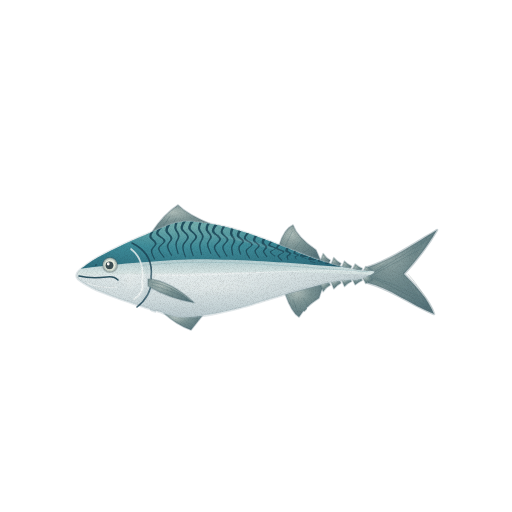
t = 0.00 s
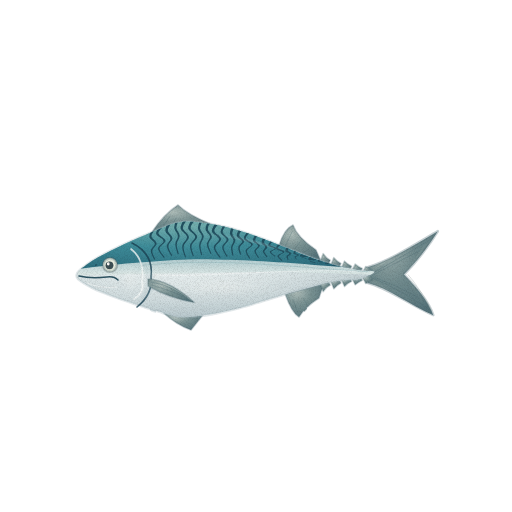
t = 1.43 s
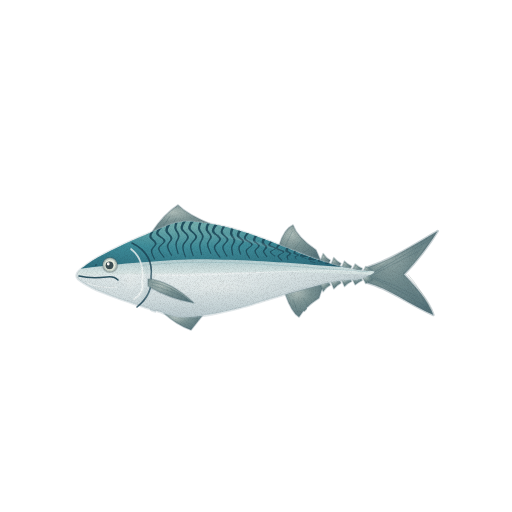
t = 2.85 s
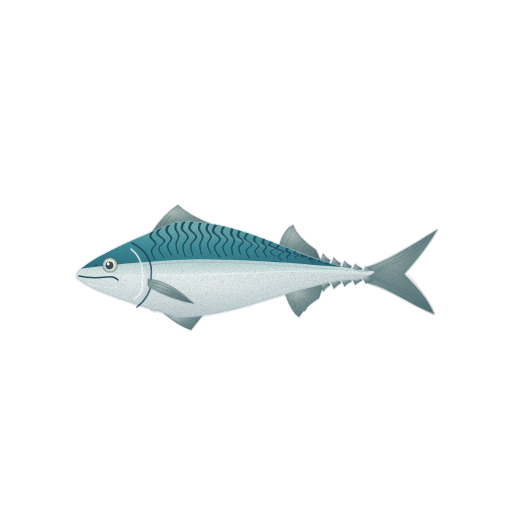
t = 3.80 s
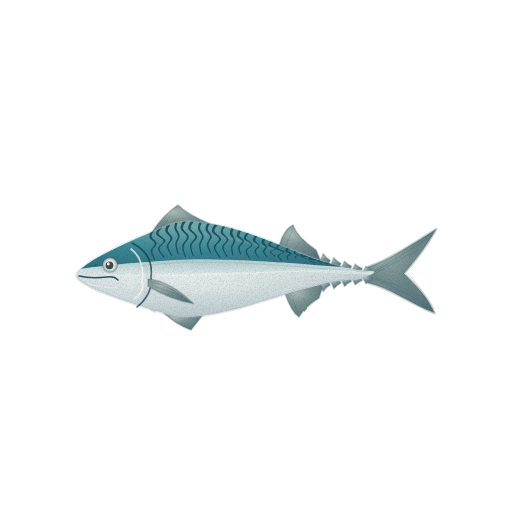
t = 4.75 s
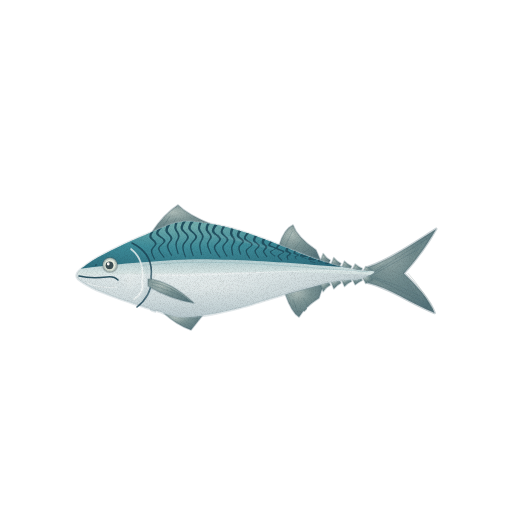
t = 6.18 s

The animated SVG that drew these frames (rendered in a browser with its animation timeline set to each time). Animation: 4 CSS @keyframes rules; one cycle of 7.60 s, repeats indefinitely.

<svg xmlns="http://www.w3.org/2000/svg" viewBox="0 0 512 512" role="img" aria-label="고등어 — 움직임, 윤곽 없는 수채" data-asset="watercolor-mackerel-motion" data-food="mackerel" data-style="watercolor" data-variant="motion" stroke-linecap="round" stroke-linejoin="round"><title>고등어</title><desc>청록빛 등 위로 짙은 물결무늬가 반복되고 은빛 배와 작은 토막지느러미, 깊게 갈라진 꼬리가 이어지는 중간 크기의 생물 고등어 한 마리.</desc><style>[data-asset="watercolor-mackerel-motion"] [data-part="tail"]{transform-box:view-box;transform-origin:370px 275px;animation:watercolor-mackerel-motion-m0 7.6s cubic-bezier(.37,0,.63,1) 0s infinite}[data-asset="watercolor-mackerel-motion"] [data-part="fin"]{transform-box:view-box;transform-origin:151px 282px;animation:watercolor-mackerel-motion-m1 7.6s cubic-bezier(.37,0,.63,1) -0.912s infinite}[data-asset="watercolor-mackerel-motion"] [data-part="shine"]{transform-box:fill-box;transform-origin:center;animation:watercolor-mackerel-motion-m2 7.6s cubic-bezier(.37,0,.63,1) -0.38s infinite,watercolor-mackerel-motion-m3 7.6s cubic-bezier(.37,0,.63,1) -0.38s infinite}@keyframes watercolor-mackerel-motion-m0{0%,100%{rotate:0deg}25%{rotate:1.2deg}75%{rotate:-1.125deg}}@keyframes watercolor-mackerel-motion-m1{0%,100%{rotate:0deg}25%{rotate:-0.825deg}75%{rotate:0.975deg}}@keyframes watercolor-mackerel-motion-m2{0%,100%{translate:0px 0}25%{translate:5.25px 0}75%{translate:-3px 0}}@keyframes watercolor-mackerel-motion-m3{0%,100%{opacity:0.28}25%{opacity:0.363}75%{opacity:0.235}}@media (prefers-reduced-motion:reduce){[data-asset="watercolor-mackerel-motion"] *{animation:none!important}}</style><defs><radialGradient id="watercolor-mackerel-motion-g-fin-soft" cx="0.3" cy="0.26" r="0.84"><stop offset="0" stop-color="#aebdb9"/><stop offset="0.45" stop-color="#789192"/><stop offset="0.86" stop-color="#627e83"/><stop offset="1" stop-color="#547279"/></radialGradient><clipPath id="watercolor-mackerel-motion-clip0"><path d="M368 267 C390 260 414 244 437 230 C427 247 416 261 404 274 C417 287 429 300 434 314 C410 304 389 288 368 283Z"/></clipPath><radialGradient id="watercolor-mackerel-motion-g-silver-soft" cx="0.34" cy="0.23" r="0.94"><stop offset="0" stop-color="#f7faf9"/><stop offset="0.45" stop-color="#dee7e8"/><stop offset="0.86" stop-color="#bdccd0"/><stop offset="1" stop-color="#a8bbc1"/></radialGradient><clipPath id="watercolor-mackerel-motion-clip1"><path d="M78 272 C80.2 269.1 87 264.4 91.5 261.3 C95.9 258.3 100.4 256.1 104.9 253.7 C109.4 251.3 113.9 249.1 118.4 247 C122.8 244.8 127.3 242.7 131.8 240.7 C136.3 238.7 140.8 236.8 145.3 234.9 C149.8 233 154.2 231.1 158.7 229.3 C163.2 227.5 167.7 225.3 172.2 224.1 C176.7 222.8 181.2 221.9 185.6 221.6 C190.1 221.3 194.6 221.9 199.1 222.4 C203.6 222.8 208.1 223.4 212.5 224.2 C217 225 221.5 226 226 227.1 C230.5 228.1 235 229.4 239.5 230.8 C243.9 232.1 248.4 233.6 252.9 235.1 C257.4 236.7 261.9 238.4 266.4 240 C270.8 241.7 275.3 243.5 279.8 245.3 C284.3 247 288.8 248.8 293.3 250.5 C297.8 252.3 302.2 254 306.7 255.7 C311.2 257.3 315.7 259 320.2 260.5 C324.7 262 329.2 263.4 333.6 264.7 C338.1 266 342.6 267.1 347.1 268.1 C351.6 269.1 356.1 270 360.5 270.6 C365 271.3 374 270.6 374 272 C374 273.4 365 277.6 360.5 278.9 C356.1 280.2 351.6 279.4 347.1 279.9 C342.6 280.4 338.1 281.1 333.6 281.8 C329.2 282.6 324.7 283.5 320.2 284.5 C315.7 285.6 311.2 286.7 306.7 287.9 C302.2 289.1 297.8 290.4 293.3 291.7 C288.8 293.1 284.3 294.5 279.8 295.9 C275.3 297.2 270.8 298.7 266.4 300.1 C261.9 301.5 257.4 302.9 252.9 304.2 C248.4 305.5 243.9 306.8 239.5 308 C235 309.2 230.5 310.3 226 311.3 C221.5 312.4 217 313.3 212.5 314.1 C208.1 314.9 203.6 315.6 199.1 316.1 C194.6 316.6 190.1 317.4 185.6 317.3 C181.2 317.3 176.7 316.6 172.2 315.7 C167.7 314.7 163.2 313 158.7 311.6 C154.2 310.2 149.8 308.8 145.3 307.4 C140.8 306 136.3 304.5 131.8 303 C127.3 301.5 122.8 300 118.4 298.4 C113.9 296.8 109.4 295.2 104.9 293.4 C100.4 291.6 95.9 290 91.5 287.6 C87 285.2 80.2 281.6 78 279 C75.8 276.4 75.8 274.9 78 272Z"/></clipPath><linearGradient id="watercolor-mackerel-motion-g-flank-soft" x1="0" y1="0" x2="0" y2="1"><stop offset="0" stop-color="#83b1b9"/><stop offset="0.65" stop-color="#a4c4c9"/><stop offset="1" stop-color="#dee9e7"/></linearGradient><radialGradient id="watercolor-mackerel-motion-g-back-soft" cx="0.35" cy="0.2" r="0.92"><stop offset="0" stop-color="#75afae"/><stop offset="0.45" stop-color="#3e8c99"/><stop offset="0.86" stop-color="#307383"/><stop offset="1" stop-color="#286476"/></radialGradient><clipPath id="watercolor-mackerel-motion-clip2"><path d="M78 264 C80.3 262.2 87.1 256.3 91.7 253.2 C96.3 250.1 100.9 247.9 105.4 245.4 C110 243 114.6 240.8 119.2 238.6 C123.7 236.4 128.3 234.3 132.9 232.2 C137.5 230.2 142 228.2 146.6 226.3 C151.2 224.4 155.8 222.5 160.3 220.7 C164.9 218.8 169.5 216.5 174.1 215.3 C178.6 214.2 183.2 213.8 187.8 213.6 C192.4 213.5 196.9 214.1 201.5 214.6 C206.1 215.1 210.7 215.9 215.2 216.7 C219.8 217.6 224.4 218.6 229 219.8 C233.5 221 238.1 222.3 242.7 223.7 C247.3 225.2 251.8 226.8 256.4 228.4 C261 230 265.6 231.7 270.1 233.5 C274.7 235.2 279.3 237.1 283.9 238.8 C288.4 240.6 293 242.5 297.6 244.2 C302.2 246 306.7 247.7 311.3 249.4 C315.9 251 320.5 252.6 325 254.1 C329.6 255.5 334.2 256.9 338.7 258.1 C343.3 259.3 347.9 260.4 352.5 261.2 C357 262.1 361.6 262.9 366.2 263.3 C370.8 263.8 377.6 263.9 379.9 264 L379.92 269.3 C377.6 269.2 370.8 268.8 366.2 268.6 C361.6 268.3 357 268 352.5 267.7 C347.9 267.4 343.3 267.1 338.7 266.7 C334.2 266.4 329.6 266.1 325 265.7 C320.5 265.4 315.9 265 311.3 264.7 C306.7 264.3 302.2 264 297.6 263.6 C293 263.3 288.4 262.9 283.9 262.6 C279.3 262.3 274.7 262 270.1 261.7 C265.6 261.4 261 261.1 256.4 260.9 C251.8 260.7 247.3 260.4 242.7 260.2 C238.1 260 233.5 259.9 229 259.7 C224.4 259.6 219.8 259.5 215.2 259.4 C210.7 259.4 206.1 259.3 201.5 259.3 C196.9 259.3 192.4 259.3 187.8 259.4 C183.2 259.5 178.6 259.7 174.1 259.9 C169.5 260.2 164.9 260.5 160.3 260.9 C155.8 261.2 151.2 261.6 146.6 261.9 C142 262.3 137.5 262.7 132.9 263.1 C128.3 263.5 123.7 263.9 119.2 264.3 C114.6 264.8 110 265.2 105.4 265.7 C100.9 266.2 96.3 266.6 91.7 267.2 C87.1 267.7 80.3 268.7 78 269Z"/></clipPath><clipPath id="watercolor-mackerel-motion-clip3"><path d="M78 264 C80.3 262.2 87.1 256.3 91.7 253.2 C96.3 250.1 100.9 247.9 105.4 245.4 C110 243 114.6 240.8 119.2 238.6 C123.7 236.4 128.3 234.3 132.9 232.2 C137.5 230.2 142 228.2 146.6 226.3 C151.2 224.4 155.8 222.5 160.3 220.7 C164.9 218.8 169.5 216.5 174.1 215.3 C178.6 214.2 183.2 213.8 187.8 213.6 C192.4 213.5 196.9 214.1 201.5 214.6 C206.1 215.1 210.7 215.9 215.2 216.7 C219.8 217.6 224.4 218.6 229 219.8 C233.5 221 238.1 222.3 242.7 223.7 C247.3 225.2 251.8 226.8 256.4 228.4 C261 230 265.6 231.7 270.1 233.5 C274.7 235.2 279.3 237.1 283.9 238.8 C288.4 240.6 293 242.5 297.6 244.2 C302.2 246 306.7 247.7 311.3 249.4 C315.9 251 320.5 252.6 325 254.1 C329.6 255.5 334.2 256.9 338.7 258.1 C343.3 259.3 347.9 260.4 352.5 261.2 C357 262.1 361.6 262.9 366.2 263.3 C370.8 263.8 377.6 263.9 379.9 264 L379.92 269.3 C377.6 269.2 370.8 268.8 366.2 268.6 C361.6 268.3 357 268 352.5 267.7 C347.9 267.4 343.3 267.1 338.7 266.7 C334.2 266.4 329.6 266.1 325 265.7 C320.5 265.4 315.9 265 311.3 264.7 C306.7 264.3 302.2 264 297.6 263.6 C293 263.3 288.4 262.9 283.9 262.6 C279.3 262.3 274.7 262 270.1 261.7 C265.6 261.4 261 261.1 256.4 260.9 C251.8 260.7 247.3 260.4 242.7 260.2 C238.1 260 233.5 259.9 229 259.7 C224.4 259.6 219.8 259.5 215.2 259.4 C210.7 259.4 206.1 259.3 201.5 259.3 C196.9 259.3 192.4 259.3 187.8 259.4 C183.2 259.5 178.6 259.7 174.1 259.9 C169.5 260.2 164.9 260.5 160.3 260.9 C155.8 261.2 151.2 261.6 146.6 261.9 C142 262.3 137.5 262.7 132.9 263.1 C128.3 263.5 123.7 263.9 119.2 264.3 C114.6 264.8 110 265.2 105.4 265.7 C100.9 266.2 96.3 266.6 91.7 267.2 C87.1 267.7 80.3 268.7 78 269Z"/></clipPath><linearGradient id="watercolor-mackerel-motion-fade8" x1="0.5" y1="0.6" x2="0.5" y2="1"><stop offset="0" stop-color="#a8bbc1" stop-opacity="0"/><stop offset="0.55" stop-color="#a8bbc1" stop-opacity="0"/><stop offset="1" stop-color="#a8bbc1" stop-opacity="0.26"/></linearGradient><radialGradient id="watercolor-mackerel-motion-gloss"><stop stop-color="#fffdf9" stop-opacity=".85"/><stop offset=".6" stop-color="#fffdf9" stop-opacity=".25"/><stop offset="1" stop-color="#fffdf9" stop-opacity="0"/></radialGradient><filter id="watercolor-mackerel-motion-fx" filterUnits="userSpaceOnUse" x="0" y="0" width="512" height="512" color-interpolation-filters="sRGB"><feTurbulence type="fractalNoise" baseFrequency="0.05" numOctaves="2" seed="7" result="w"/><feDisplacementMap in="SourceGraphic" in2="w" scale="1.4" xChannelSelector="R" yChannelSelector="G" result="d"/><feTurbulence type="fractalNoise" baseFrequency="1.35" numOctaves="2" seed="3" result="n"/><feColorMatrix in="n" type="matrix" values="0 0 0 0 0 0 0 0 0 0 0 0 0 0 0 0.24 0 0 0 -0.101" result="na"/><feComposite in="na" in2="d" operator="in" result="g"/><feMerge><feMergeNode in="d"/><feMergeNode in="g"/></feMerge></filter></defs><g filter="url(#watercolor-mackerel-motion-fx)"><g data-part="tail"><path d="M368 267 C390 260 414 244 437 230 C427 247 416 261 404 274 C417 287 429 300 434 314 C410 304 389 288 368 283Z" fill="url(#watercolor-mackerel-motion-g-fin-soft)" stroke="#547279" stroke-width="2.6" stroke-opacity="0.32"/><g clip-path="url(#watercolor-mackerel-motion-clip0)"><path d="M368 275 L437 223 L404 274 L434 321Z" fill="#547279" opacity="0.23"/></g><path d="M371 274 Q399 258 432 237" fill="none" stroke="#547279" stroke-width="0.7" opacity="0.52"/><path d="M373 275 Q396 262 419 250" fill="none" stroke="#547279" stroke-width="0.7" opacity="0.52"/><path d="M373 278 Q399 289 430 308" fill="none" stroke="#547279" stroke-width="0.7" opacity="0.52"/><path d="M374 277 Q397 285 420 297" fill="none" stroke="#547279" stroke-width="0.7" opacity="0.52"/><path d="M408 274 Q420 287 432 309" fill="none" stroke="#aebdb9" stroke-width="0.7" opacity="0.62"/></g><g data-part="dorsal"><path d="M152 232.05 Q164 214 178 205 Q188 215 213 225 L220.08 225.7Z" fill="url(#watercolor-mackerel-motion-g-fin-soft)" stroke="#547279" stroke-width="1.6" stroke-opacity="0.32"/><path d="M279.28 245.04 Q284 229 293 225 Q297 237 316 250 L320.72 260.65Z" fill="url(#watercolor-mackerel-motion-g-fin-soft)" stroke="#547279" stroke-width="1.6" stroke-opacity="0.32"/><path d="M285.2 294.19 Q292 313 299 317 Q305 307 319 298 L323.68 283.77Z" fill="url(#watercolor-mackerel-motion-g-fin-soft)" stroke="#547279" stroke-width="1.6" stroke-opacity="0.32"/><path d="M163.84 313.15 Q177 325 191 330 L202.32 315.69Z" fill="url(#watercolor-mackerel-motion-g-fin-soft)" stroke="#547279" stroke-width="1.6" stroke-opacity="0.32"/><path d="M158 234 L170 216" fill="none" stroke="#547279" stroke-width="0.7" opacity="0.52"/><path d="M166 234 L176 218.2" fill="none" stroke="#547279" stroke-width="0.7" opacity="0.52"/><path d="M174 234 L182 220.4" fill="none" stroke="#547279" stroke-width="0.7" opacity="0.52"/><path d="M182 234 L188 222.6" fill="none" stroke="#547279" stroke-width="0.7" opacity="0.52"/><path d="M190 234 L194 224.8" fill="none" stroke="#547279" stroke-width="0.7" opacity="0.52"/><path d="M198 234 L200 227" fill="none" stroke="#547279" stroke-width="0.7" opacity="0.52"/><path d="M283 251 L292 232" fill="none" stroke="#547279" stroke-width="0.7" opacity="0.52"/><path d="M291 254 L300 242" fill="none" stroke="#547279" stroke-width="0.7" opacity="0.52"/><path d="M299 255 L309 249" fill="none" stroke="#547279" stroke-width="0.7" opacity="0.52"/><path d="M293 300 L298 313" fill="none" stroke="#547279" stroke-width="0.7" opacity="0.52"/><path d="M303 298 L308 306" fill="none" stroke="#547279" stroke-width="0.7" opacity="0.52"/><path d="M319.2 281.09190345615997 L323.2 291.59190345615997 Q326.2 287.09190345615997 330.2 285.09190345615997 L328.2 281.09190345615997Z" fill="url(#watercolor-mackerel-motion-g-fin-soft)" stroke="#547279" stroke-width="1.6" stroke-opacity="0.32"/><path d="M329.856 278.96206180578133 L333.856 288.76206180578134 Q336.856 284.96206180578133 340.856 282.96206180578133 L338.856 278.96206180578133Z" fill="url(#watercolor-mackerel-motion-g-fin-soft)" stroke="#547279" stroke-width="1.6" stroke-opacity="0.32"/><path d="M340.512 277.3280803867026 L344.512 286.4280803867026 Q347.512 283.3280803867026 351.512 281.3280803867026 L349.512 277.3280803867026Z" fill="url(#watercolor-mackerel-motion-g-fin-soft)" stroke="#547279" stroke-width="1.6" stroke-opacity="0.32"/><path d="M351.168 276.25850221293507 L355.168 284.65850221293505 Q358.168 282.25850221293507 362.168 280.25850221293507 L360.168 276.25850221293507Z" fill="url(#watercolor-mackerel-motion-g-fin-soft)" stroke="#547279" stroke-width="1.6" stroke-opacity="0.32"/><path d="M361.824 275.8170728071755 L365.824 283.5170728071755 Q368.824 281.8170728071755 372.824 279.8170728071755 L370.824 275.8170728071755Z" fill="url(#watercolor-mackerel-motion-g-fin-soft)" stroke="#547279" stroke-width="1.6" stroke-opacity="0.32"/><path d="M319.2 264.1455948771638 L323.2 253.64559487716377 Q326.2 258.1455948771638 330.2 260.1455948771638 L328.2 264.1455948771638Z" fill="url(#watercolor-mackerel-motion-g-fin-soft)" stroke="#547279" stroke-width="1.6" stroke-opacity="0.32"/><path d="M329.856 267.45440142397905 L333.856 257.65440142397904 Q336.856 261.45440142397905 340.856 263.45440142397905 L338.856 267.45440142397905Z" fill="url(#watercolor-mackerel-motion-g-fin-soft)" stroke="#547279" stroke-width="1.6" stroke-opacity="0.32"/><path d="M340.512 270.2886779106107 L344.512 261.1886779106107 Q347.512 264.2886779106107 351.512 266.2886779106107 L349.512 270.2886779106107Z" fill="url(#watercolor-mackerel-motion-g-fin-soft)" stroke="#547279" stroke-width="1.6" stroke-opacity="0.32"/><path d="M351.168 272.56121923199794 L355.168 264.16121923199796 Q358.168 266.56121923199794 362.168 268.56121923199794 L360.168 272.56121923199794Z" fill="url(#watercolor-mackerel-motion-g-fin-soft)" stroke="#547279" stroke-width="1.6" stroke-opacity="0.32"/><path d="M361.824 274.18941525754553 L365.824 266.48941525754555 Q368.824 268.18941525754553 372.824 270.18941525754553 L370.824 274.18941525754553Z" fill="url(#watercolor-mackerel-motion-g-fin-soft)" stroke="#547279" stroke-width="1.6" stroke-opacity="0.32"/></g><g data-part="body"><path d="M78 272 C80.2 269.1 87 264.4 91.5 261.3 C95.9 258.3 100.4 256.1 104.9 253.7 C109.4 251.3 113.9 249.1 118.4 247 C122.8 244.8 127.3 242.7 131.8 240.7 C136.3 238.7 140.8 236.8 145.3 234.9 C149.8 233 154.2 231.1 158.7 229.3 C163.2 227.5 167.7 225.3 172.2 224.1 C176.7 222.8 181.2 221.9 185.6 221.6 C190.1 221.3 194.6 221.9 199.1 222.4 C203.6 222.8 208.1 223.4 212.5 224.2 C217 225 221.5 226 226 227.1 C230.5 228.1 235 229.4 239.5 230.8 C243.9 232.1 248.4 233.6 252.9 235.1 C257.4 236.7 261.9 238.4 266.4 240 C270.8 241.7 275.3 243.5 279.8 245.3 C284.3 247 288.8 248.8 293.3 250.5 C297.8 252.3 302.2 254 306.7 255.7 C311.2 257.3 315.7 259 320.2 260.5 C324.7 262 329.2 263.4 333.6 264.7 C338.1 266 342.6 267.1 347.1 268.1 C351.6 269.1 356.1 270 360.5 270.6 C365 271.3 374 270.6 374 272 C374 273.4 365 277.6 360.5 278.9 C356.1 280.2 351.6 279.4 347.1 279.9 C342.6 280.4 338.1 281.1 333.6 281.8 C329.2 282.6 324.7 283.5 320.2 284.5 C315.7 285.6 311.2 286.7 306.7 287.9 C302.2 289.1 297.8 290.4 293.3 291.7 C288.8 293.1 284.3 294.5 279.8 295.9 C275.3 297.2 270.8 298.7 266.4 300.1 C261.9 301.5 257.4 302.9 252.9 304.2 C248.4 305.5 243.9 306.8 239.5 308 C235 309.2 230.5 310.3 226 311.3 C221.5 312.4 217 313.3 212.5 314.1 C208.1 314.9 203.6 315.6 199.1 316.1 C194.6 316.6 190.1 317.4 185.6 317.3 C181.2 317.3 176.7 316.6 172.2 315.7 C167.7 314.7 163.2 313 158.7 311.6 C154.2 310.2 149.8 308.8 145.3 307.4 C140.8 306 136.3 304.5 131.8 303 C127.3 301.5 122.8 300 118.4 298.4 C113.9 296.8 109.4 295.2 104.9 293.4 C100.4 291.6 95.9 290 91.5 287.6 C87 285.2 80.2 281.6 78 279 C75.8 276.4 75.8 274.9 78 272Z" fill="url(#watercolor-mackerel-motion-g-silver-soft)" stroke="#a8bbc1" stroke-width="2.6" stroke-opacity="0.32"/><g clip-path="url(#watercolor-mackerel-motion-clip1)"><path d="M78 264 C80.3 262.2 87.1 256.3 91.7 253.2 C96.3 250.1 100.9 247.9 105.4 245.4 C110 243 114.6 240.8 119.2 238.6 C123.7 236.4 128.3 234.3 132.9 232.2 C137.5 230.2 142 228.2 146.6 226.3 C151.2 224.4 155.8 222.5 160.3 220.7 C164.9 218.8 169.5 216.5 174.1 215.3 C178.6 214.2 183.2 213.8 187.8 213.6 C192.4 213.5 196.9 214.1 201.5 214.6 C206.1 215.1 210.7 215.9 215.2 216.7 C219.8 217.6 224.4 218.6 229 219.8 C233.5 221 238.1 222.3 242.7 223.7 C247.3 225.2 251.8 226.8 256.4 228.4 C261 230 265.6 231.7 270.1 233.5 C274.7 235.2 279.3 237.1 283.9 238.8 C288.4 240.6 293 242.5 297.6 244.2 C302.2 246 306.7 247.7 311.3 249.4 C315.9 251 320.5 252.6 325 254.1 C329.6 255.5 334.2 256.9 338.7 258.1 C343.3 259.3 347.9 260.4 352.5 261.2 C357 262.1 361.6 262.9 366.2 263.3 C370.8 263.8 377.6 263.9 379.9 264 L379.92 275.3 C377.6 275.2 370.8 274.8 366.2 274.6 C361.6 274.4 357 274.2 352.5 274 C347.9 273.8 343.3 273.6 338.7 273.4 C334.2 273.3 329.6 273.1 325 273 C320.5 272.9 315.9 272.8 311.3 272.7 C306.7 272.6 302.2 272.5 297.6 272.4 C293 272.4 288.4 272.3 283.9 272.3 C279.3 272.3 274.7 272.2 270.1 272.2 C265.6 272.2 261 272.2 256.4 272.3 C251.8 272.3 247.3 272.3 242.7 272.4 C238.1 272.4 233.5 272.5 229 272.6 C224.4 272.6 219.8 272.7 215.2 272.8 C210.7 272.9 206.1 273 201.5 273.1 C196.9 273.2 192.4 273.3 187.8 273.4 C183.2 273.5 178.6 273.6 174.1 273.6 C169.5 273.7 164.9 273.7 160.3 273.7 C155.8 273.8 151.2 273.8 146.6 273.9 C142 274 137.5 274.1 132.9 274.1 C128.3 274.2 123.7 274.3 119.2 274.4 C114.6 274.5 110 274.6 105.4 274.7 C100.9 274.8 96.3 274.9 91.7 274.9 C87.1 275 80.3 275 78 275Z" fill="url(#watercolor-mackerel-motion-g-flank-soft)"/><path d="M78 264 C80.3 262.2 87.1 256.3 91.7 253.2 C96.3 250.1 100.9 247.9 105.4 245.4 C110 243 114.6 240.8 119.2 238.6 C123.7 236.4 128.3 234.3 132.9 232.2 C137.5 230.2 142 228.2 146.6 226.3 C151.2 224.4 155.8 222.5 160.3 220.7 C164.9 218.8 169.5 216.5 174.1 215.3 C178.6 214.2 183.2 213.8 187.8 213.6 C192.4 213.5 196.9 214.1 201.5 214.6 C206.1 215.1 210.7 215.9 215.2 216.7 C219.8 217.6 224.4 218.6 229 219.8 C233.5 221 238.1 222.3 242.7 223.7 C247.3 225.2 251.8 226.8 256.4 228.4 C261 230 265.6 231.7 270.1 233.5 C274.7 235.2 279.3 237.1 283.9 238.8 C288.4 240.6 293 242.5 297.6 244.2 C302.2 246 306.7 247.7 311.3 249.4 C315.9 251 320.5 252.6 325 254.1 C329.6 255.5 334.2 256.9 338.7 258.1 C343.3 259.3 347.9 260.4 352.5 261.2 C357 262.1 361.6 262.9 366.2 263.3 C370.8 263.8 377.6 263.9 379.9 264 L379.92 269.3 C377.6 269.2 370.8 268.8 366.2 268.6 C361.6 268.3 357 268 352.5 267.7 C347.9 267.4 343.3 267.1 338.7 266.7 C334.2 266.4 329.6 266.1 325 265.7 C320.5 265.4 315.9 265 311.3 264.7 C306.7 264.3 302.2 264 297.6 263.6 C293 263.3 288.4 262.9 283.9 262.6 C279.3 262.3 274.7 262 270.1 261.7 C265.6 261.4 261 261.1 256.4 260.9 C251.8 260.7 247.3 260.4 242.7 260.2 C238.1 260 233.5 259.9 229 259.7 C224.4 259.6 219.8 259.5 215.2 259.4 C210.7 259.4 206.1 259.3 201.5 259.3 C196.9 259.3 192.4 259.3 187.8 259.4 C183.2 259.5 178.6 259.7 174.1 259.9 C169.5 260.2 164.9 260.5 160.3 260.9 C155.8 261.2 151.2 261.6 146.6 261.9 C142 262.3 137.5 262.7 132.9 263.1 C128.3 263.5 123.7 263.9 119.2 264.3 C114.6 264.8 110 265.2 105.4 265.7 C100.9 266.2 96.3 266.6 91.7 267.2 C87.1 267.7 80.3 268.7 78 269Z" fill="url(#watercolor-mackerel-motion-g-back-soft)"/><g clip-path="url(#watercolor-mackerel-motion-clip2)"><path d="M152.3 229 C151.8 230.3 149 234.5 149.4 236.9 C149.8 239.4 154.6 241.2 154.8 243.5 C155.1 245.8 150.9 248 150.8 250.7 C150.7 253.4 153.6 258.1 154.2 259.6 L155.2 259.2 C154.7 257.8 152 253.4 152.3 250.8 C152.5 248.1 156.7 245.8 156.6 243.4 C156.5 241 151.9 238.8 151.5 236.6 C151.2 234.3 154.1 231 154.6 229.9Z" fill="#225161"/><path d="M160.2 225.6 C159.6 227 155.6 231.5 156.2 234.1 C156.8 236.6 163.2 238.5 163.5 241 C163.8 243.4 158 245.7 158 248.5 C158.1 251.3 162.9 256.3 163.9 257.9 L164.8 257.3 C163.9 255.8 159.4 251.3 159.5 248.5 C159.6 245.7 165.6 243.3 165.5 240.8 C165.3 238.3 159 235.9 158.5 233.6 C158 231.3 162 228 162.6 226.9Z" fill="#225161"/><path d="M168 222.6 C167.5 224.1 165 228.5 165.4 231.1 C165.8 233.8 170.2 235.9 170.4 238.4 C170.6 240.9 166.7 243.4 166.8 246.3 C167 249.3 170.6 254.4 171.3 256.1 L172.3 255.6 C171.7 254.1 168.4 249.2 168.4 246.3 C168.4 243.4 172.5 240.8 172.4 238.3 C172.4 235.7 168.2 233.2 167.9 230.8 C167.7 228.4 170.3 224.8 170.8 223.6Z" fill="#225161"/><path d="M176.1 219.8 C175.8 221.2 174 225.6 174.3 228.3 C174.6 231 177.8 233.3 177.9 235.9 C178.1 238.5 175.3 241.1 175.3 244.2 C175.3 247.2 177.4 252.5 177.8 254.2 L178.9 254 C178.5 252.3 176.6 247.2 176.8 244.2 C176.9 241.2 179.8 238.5 179.7 235.8 C179.7 233.1 176.6 230.7 176.4 228.1 C176.2 225.5 178.2 221.7 178.6 220.4Z" fill="#225161"/><path d="M184 219.1 C183.4 220.7 180.1 225.6 180.6 228.6 C181.1 231.6 186.7 234.1 187 237.1 C187.3 240 182.5 242.8 182.2 246.3 C181.9 249.7 184.6 255.7 185.1 257.6 L186.1 257.3 C185.7 255.5 183.3 249.8 183.7 246.4 C184.2 243 189.1 240 188.9 236.9 C188.8 233.9 183.3 231 182.9 228.2 C182.5 225.4 186 221.5 186.6 220.1Z" fill="#225161"/><path d="M191.9 219.3 C191.3 220.8 187.6 225.7 188.2 228.6 C188.7 231.5 194.8 233.9 195.1 236.7 C195.4 239.5 190.4 242.2 190 245.4 C189.6 248.7 192.3 254.5 192.8 256.3 L193.9 256 C193.5 254.3 191 248.9 191.5 245.7 C192.1 242.4 197.3 239.5 197.2 236.6 C197 233.6 191.1 230.9 190.7 228.2 C190.2 225.5 194 221.8 194.6 220.5Z" fill="#225161"/><path d="M200 220.3 C199.7 221.7 197.6 226.1 198 228.8 C198.3 231.6 201.8 233.9 201.9 236.5 C202.1 239.2 199.2 241.8 199.1 244.9 C198.9 247.9 200.8 253.3 201.1 255 L202.2 254.8 C201.9 253.2 200.3 248 200.5 245 C200.8 241.9 203.8 239.2 203.7 236.5 C203.7 233.7 200.3 231.2 200.1 228.6 C199.9 226 202 222.2 202.4 220.9Z" fill="#225161"/><path d="M207.9 221.3 C207.5 222.6 205.3 227 205.6 229.5 C206 232.1 209.8 234.2 210 236.7 C210.2 239.1 206.8 241.6 206.9 244.4 C207 247.3 210 252.4 210.6 254 L211.6 253.6 C211.1 252 208.3 247.3 208.4 244.4 C208.4 241.6 212 239.1 211.9 236.6 C211.8 234 208.2 231.7 207.9 229.2 C207.7 226.8 210.1 223.3 210.5 222.1Z" fill="#225161"/><path d="M215.8 222.4 C215.1 223.9 211.3 228.7 211.9 231.5 C212.4 234.2 218.8 236.4 219.1 239.1 C219.4 241.8 213.6 244.3 213.7 247.4 C213.8 250.5 218.7 256 219.7 257.7 L220.7 257.2 C219.8 255.6 215.2 250.5 215.3 247.4 C215.4 244.4 221.3 241.7 221.1 238.9 C221 236.2 214.8 233.5 214.4 231 C213.9 228.5 217.8 225 218.5 223.7Z" fill="#225161"/><path d="M223.9 224.3 C223.4 225.7 220.2 230.1 220.7 232.6 C221.1 235.2 226.4 237.2 226.7 239.6 C226.9 242.1 222.2 244.4 222.2 247.2 C222.2 250.1 225.8 255.1 226.5 256.7 L227.5 256.2 C226.9 254.7 223.5 250.1 223.6 247.3 C223.8 244.5 228.6 242 228.5 239.5 C228.3 237 223.2 234.6 222.8 232.3 C222.4 229.9 225.6 226.5 226.2 225.3Z" fill="#225161"/><path d="M231.7 226.5 C231.4 227.8 229.6 231.8 230 234.1 C230.3 236.4 233.3 238.2 233.5 240.4 C233.7 242.5 231.2 244.6 231 247.2 C230.9 249.7 232.2 254.2 232.4 255.5 L233.5 255.4 C233.4 254 232.2 249.8 232.5 247.3 C232.9 244.8 235.5 242.5 235.4 240.3 C235.4 238 232.5 236 232.3 233.8 C232.1 231.6 234 228.3 234.4 227.3Z" fill="#225161"/><path d="M239.6 228.6 C239.1 229.8 236.4 233.8 236.8 235.9 C237.2 238 241.9 239.5 242.2 241.3 C242.4 243.2 238.6 245 238.3 247.2 C237.9 249.4 239.8 253.4 240.1 254.7 L241.2 254.4 C241 253.3 239.3 249.7 239.8 247.5 C240.3 245.3 244.3 243.2 244.2 241.2 C244.1 239.2 239.6 237.3 239.3 235.4 C239 233.5 241.8 230.8 242.3 229.8Z" fill="#225161"/><path d="M247.9 231.1 C247.2 232.4 243.3 236.5 243.8 238.7 C244.3 241 250.8 242.5 251.1 244.5 C251.4 246.5 245.9 248.4 245.6 250.7 C245.3 253.1 248.7 257.4 249.3 258.7 L250.3 258.3 C249.7 257.1 246.6 253.3 247 251 C247.4 248.6 253.1 246.4 252.9 244.3 C252.7 242.2 246.4 240.2 245.9 238.2 C245.4 236.3 249.3 233.4 250 232.4Z" fill="#225161"/><path d="M255.6 234 C255.2 235.1 252.6 238.8 253 240.8 C253.4 242.7 257.8 244 258 245.7 C258.2 247.5 254.3 249.1 254.4 251.1 C254.4 253.2 257.5 256.8 258.1 258 L259.1 257.5 C258.6 256.4 255.7 253.2 255.9 251.2 C256 249.2 260 247.4 259.9 245.6 C259.8 243.8 255.6 242.1 255.3 240.4 C255 238.6 257.7 236 258.1 235.1Z" fill="#225161"/><path d="M263.4 237 C263.1 238 261.3 241.3 261.6 243 C261.9 244.7 265.1 245.6 265.3 247.1 C265.5 248.5 262.6 249.9 262.8 251.6 C263 253.3 266 256.3 266.7 257.3 L267.6 256.7 C267 255.8 264.4 253.1 264.3 251.5 C264.3 249.9 267.4 248.4 267.4 246.9 C267.3 245.4 264.3 244.1 264.1 242.6 C263.9 241.1 265.9 238.8 266.3 238Z" fill="#225161"/><path d="M271.8 239.8 C271.2 240.7 267.8 244 268.2 245.5 C268.7 246.9 274.3 247.5 274.6 248.6 C274.8 249.7 269.7 250.6 269.8 252 C269.8 253.3 274 255.9 274.8 256.7 L275.6 255.9 C274.8 255.2 271.1 253.3 271.2 252 C271.4 250.8 276.5 249.5 276.3 248.3 C276.2 247.1 270.7 246 270.3 244.8 C269.9 243.6 273.2 241.9 273.8 241.3Z" fill="#225161"/><path d="M279.7 242.8 C279 243.8 275.3 247.3 275.8 248.8 C276.3 250.4 282.4 251 282.7 252.2 C283 253.3 277.7 254.2 277.5 255.7 C277.3 257.1 280.8 259.9 281.4 260.8 L282.3 260.1 C281.8 259.4 278.6 257.4 279 256 C279.4 254.6 284.8 253.1 284.6 251.8 C284.4 250.5 278.5 249.3 278 248.1 C277.5 246.8 281.2 245.1 281.8 244.5Z" fill="#225161"/><path d="M287.4 246 C287 246.9 284.9 249.9 285.3 251.2 C285.6 252.4 289.2 252.8 289.4 253.6 C289.6 254.5 286.8 255 286.5 256.1 C286.2 257.1 287.4 259.3 287.6 259.9 L288.7 259.6 C288.6 259.1 287.6 257.7 288 256.6 C288.5 255.6 291.4 254.4 291.4 253.4 C291.3 252.3 288 251.5 287.7 250.5 C287.5 249.6 289.6 248 290 247.5Z" fill="#225161"/><path d="M295.6 249.2 C295.3 249.9 293 252.6 293.3 253.6 C293.6 254.6 297.4 254.7 297.6 255.2 C297.7 255.7 294.7 255.9 294.5 256.6 C294.2 257.3 295.8 259 296 259.4 L297 258.9 C296.8 258.6 295.4 257.9 295.8 257.2 C296.2 256.5 299.4 255.5 299.3 254.8 C299.2 254.1 295.6 253.6 295.3 252.9 C295.1 252.2 297.3 251 297.7 250.6Z" fill="#225161"/><path d="M303.9 251.8 C303.2 252.5 299.3 255.5 299.8 256.3 C300.3 257.2 306.6 256.9 306.8 257.1 C307.1 257.2 301.5 256.7 301.4 257.1 C301.3 257.4 305.5 258.7 306.3 259.1 L306.6 258 C305.9 258 302.4 258.1 302.7 257.8 C303 257.4 308.6 256.4 308.4 255.9 C308.2 255.4 302.1 255.2 301.6 254.9 C301.1 254.5 304.8 254.2 305.4 254Z" fill="#225161"/><path d="M311.6 254.7 C311 255.5 307.7 258.5 308.1 259.4 C308.6 260.4 313.9 260.1 314.2 260.4 C314.4 260.7 309.4 260.8 309.6 261.3 C309.8 261.8 314.2 262.9 315.1 263.3 L315.5 262.2 C314.7 262.1 311.1 261.6 311.2 261.2 C311.3 260.7 316.2 260 316 259.5 C315.9 259 310.7 258.5 310.3 258.1 C309.9 257.7 313 257.2 313.6 257Z" fill="#225161"/><path d="M319.6 257.8 C319.3 258.4 317.4 260.7 317.7 261.4 C317.9 262.1 321.1 261.7 321.3 261.9 C321.5 262 318.5 261.9 318.7 262.1 C318.9 262.2 321.8 262.6 322.5 262.7 L322.6 261.6 C322.2 261.6 319.9 261.4 319.9 261.3 C319.9 261.1 322.7 260.8 322.7 260.7 C322.6 260.5 319.7 260.6 319.6 260.4 C319.4 260.2 321.2 259.6 321.5 259.4Z" fill="#225161"/><path d="M327.8 260 C327.3 260.6 324.4 263.3 325 263.9 C325.6 264.4 330.9 263.6 331.3 263.2 C331.6 262.8 327.3 261.7 327.1 261.5 C326.8 261.3 329.3 262 329.7 262.1 L329.6 261 C329 261.3 326 262.5 326.1 262.6 C326.2 262.7 330.1 261.8 330.1 261.7 C330.1 261.6 326.3 261.7 326.2 261.8 C326 262 328.7 262.3 329.2 262.3Z" fill="#225161"/><path d="M336 262 C335.4 262.7 331.6 265.5 332.3 265.9 C333 266.2 340 264.8 340.4 264.1 C340.7 263.4 334.9 262.2 334.3 261.8 C333.8 261.3 336.6 261.5 337 261.5 L336.6 260.5 C336 260.9 332.9 262.5 333.2 262.9 C333.6 263.3 338.8 262.9 338.7 263 C338.5 263 332.7 263 332.4 263.3 C332.1 263.7 336.1 264.7 336.8 264.9Z" fill="#225161"/><path d="M343.8 264.4 C343.4 265 340.6 267.6 341.2 268 C341.7 268.5 346.9 267.5 347.2 267.1 C347.5 266.6 343.4 265.5 343 265.2 C342.5 265 344.1 265.6 344.4 265.6 L343.9 264.6 C343.6 264.9 341.9 266.3 342.2 266.5 C342.5 266.7 345.8 266 345.8 265.9 C345.8 265.8 342.2 266 342.1 266.1 C341.9 266.2 344.5 266.5 345 266.6Z" fill="#225161"/></g><g clip-path="url(#watercolor-mackerel-motion-clip3)"></g><path d="M78 272 C80.2 269.1 87 264.4 91.5 261.3 C95.9 258.3 100.4 256.1 104.9 253.7 C109.4 251.3 113.9 249.1 118.4 247 C122.8 244.8 127.3 242.7 131.8 240.7 C136.3 238.7 140.8 236.8 145.3 234.9 C149.8 233 154.2 231.1 158.7 229.3 C163.2 227.5 167.7 225.3 172.2 224.1 C176.7 222.8 181.2 221.9 185.6 221.6 C190.1 221.3 194.6 221.9 199.1 222.4 C203.6 222.8 208.1 223.4 212.5 224.2 C217 225 221.5 226 226 227.1 C230.5 228.1 235 229.4 239.5 230.8 C243.9 232.1 248.4 233.6 252.9 235.1 C257.4 236.7 261.9 238.4 266.4 240 C270.8 241.7 275.3 243.5 279.8 245.3 C284.3 247 288.8 248.8 293.3 250.5 C297.8 252.3 302.2 254 306.7 255.7 C311.2 257.3 315.7 259 320.2 260.5 C324.7 262 329.2 263.4 333.6 264.7 C338.1 266 342.6 267.1 347.1 268.1 C351.6 269.1 356.1 270 360.5 270.6 C365 271.3 374 270.6 374 272 C374 273.4 365 277.6 360.5 278.9 C356.1 280.2 351.6 279.4 347.1 279.9 C342.6 280.4 338.1 281.1 333.6 281.8 C329.2 282.6 324.7 283.5 320.2 284.5 C315.7 285.6 311.2 286.7 306.7 287.9 C302.2 289.1 297.8 290.4 293.3 291.7 C288.8 293.1 284.3 294.5 279.8 295.9 C275.3 297.2 270.8 298.7 266.4 300.1 C261.9 301.5 257.4 302.9 252.9 304.2 C248.4 305.5 243.9 306.8 239.5 308 C235 309.2 230.5 310.3 226 311.3 C221.5 312.4 217 313.3 212.5 314.1 C208.1 314.9 203.6 315.6 199.1 316.1 C194.6 316.6 190.1 317.4 185.6 317.3 C181.2 317.3 176.7 316.6 172.2 315.7 C167.7 314.7 163.2 313 158.7 311.6 C154.2 310.2 149.8 308.8 145.3 307.4 C140.8 306 136.3 304.5 131.8 303 C127.3 301.5 122.8 300 118.4 298.4 C113.9 296.8 109.4 295.2 104.9 293.4 C100.4 291.6 95.9 290 91.5 287.6 C87 285.2 80.2 281.6 78 279 C75.8 276.4 75.8 274.9 78 272Z" fill="url(#watercolor-mackerel-motion-fade8)"/><path d="M140.2 265.5 C142.4 265.3 149.1 264.7 153.6 264.4 C158 264 162.5 263.7 167 263.4 C171.4 263.1 175.9 262.7 180.4 262.6 C184.9 262.4 189.3 262.4 193.8 262.4 C198.3 262.3 202.7 262.3 207.2 262.3 C211.7 262.4 216.1 262.4 220.6 262.5 C225.1 262.6 229.5 262.8 234 262.9 C238.5 263.1 242.9 263.2 247.4 263.4 C251.9 263.7 256.4 263.9 260.8 264.1 C265.3 264.4 269.8 264.7 274.2 265 C278.7 265.3 283.2 265.6 287.6 265.9 C292.1 266.2 296.6 266.5 301 266.9 C305.5 267.2 310 267.6 314.5 267.9 C318.9 268.2 323.4 268.6 327.9 268.9 C332.3 269.3 336.8 269.6 341.3 269.9 C345.7 270.2 350.2 270.5 354.7 270.8 C359.1 271.1 365.8 271.5 368.1 271.7" fill="none" stroke="#7eadb1" stroke-width="0.7" opacity="0.5"/><path d="M155 274.9 C157.2 274.9 163.9 275.2 168.4 275.3 C172.9 275.4 177.3 275.6 181.8 275.5 C186.3 275.5 190.7 275.3 195.2 275.1 C199.7 275 204.2 274.8 208.6 274.7 C213.1 274.5 217.6 274.3 222.1 274.1 C226.5 273.9 231 273.7 235.5 273.5 C239.9 273.3 244.4 273.1 248.9 273 C253.4 272.8 257.8 272.6 262.3 272.4 C266.8 272.2 271.3 272 275.7 271.9 C280.2 271.7 284.7 271.5 289.1 271.4 C293.6 271.3 298.1 271.2 302.6 271.1 C307 271 311.5 270.9 316 270.9 C320.5 270.8 324.9 270.8 329.4 270.8 C333.9 270.8 338.3 270.9 342.8 270.9 C347.3 271 354 271.2 356.2 271.3" fill="none" stroke="#f7faf9" stroke-width="0.7" opacity="0.78"/><path d="M163.84 285.05 q2 1.3 4 0" fill="none" stroke="#a8bbc1" stroke-width="0.7" opacity="0.12"/><path d="M163.84 294.05 q2 1.3 4 0" fill="none" stroke="#a8bbc1" stroke-width="0.7" opacity="0.12"/><path d="M174.54 286.73 q2 1.3 4 0" fill="none" stroke="#a8bbc1" stroke-width="0.7" opacity="0.12"/><path d="M174.54 295.73 q2 1.3 4 0" fill="none" stroke="#a8bbc1" stroke-width="0.7" opacity="0.12"/><path d="M185.24 284.46 q2 1.3 4 0" fill="none" stroke="#a8bbc1" stroke-width="0.7" opacity="0.12"/><path d="M185.24 293.46 q2 1.3 4 0" fill="none" stroke="#a8bbc1" stroke-width="0.7" opacity="0.12"/><path d="M195.94 286.25 q2 1.3 4 0" fill="none" stroke="#a8bbc1" stroke-width="0.7" opacity="0.12"/><path d="M195.94 295.25 q2 1.3 4 0" fill="none" stroke="#a8bbc1" stroke-width="0.7" opacity="0.12"/><path d="M206.65 284.11 q2 1.3 4 0" fill="none" stroke="#a8bbc1" stroke-width="0.7" opacity="0.12"/><path d="M206.65 293.11 q2 1.3 4 0" fill="none" stroke="#a8bbc1" stroke-width="0.7" opacity="0.12"/><path d="M217.35 286.02 q2 1.3 4 0" fill="none" stroke="#a8bbc1" stroke-width="0.7" opacity="0.12"/><path d="M217.35 295.02 q2 1.3 4 0" fill="none" stroke="#a8bbc1" stroke-width="0.7" opacity="0.12"/><path d="M228.05 284 q2 1.3 4 0" fill="none" stroke="#a8bbc1" stroke-width="0.7" opacity="0.12"/><path d="M228.05 293 q2 1.3 4 0" fill="none" stroke="#a8bbc1" stroke-width="0.7" opacity="0.12"/><path d="M238.75 286.05 q2 1.3 4 0" fill="none" stroke="#a8bbc1" stroke-width="0.7" opacity="0.12"/><path d="M238.75 295.05 q2 1.3 4 0" fill="none" stroke="#a8bbc1" stroke-width="0.7" opacity="0.12"/><path d="M249.45 284.15 q2 1.3 4 0" fill="none" stroke="#a8bbc1" stroke-width="0.7" opacity="0.12"/><path d="M249.45 293.15 q2 1.3 4 0" fill="none" stroke="#a8bbc1" stroke-width="0.7" opacity="0.12"/><path d="M260.15 286.32 q2 1.3 4 0" fill="none" stroke="#a8bbc1" stroke-width="0.7" opacity="0.12"/><path d="M260.15 295.32 q2 1.3 4 0" fill="none" stroke="#a8bbc1" stroke-width="0.7" opacity="0.12"/><path d="M270.86 284.56 q2 1.3 4 0" fill="none" stroke="#a8bbc1" stroke-width="0.7" opacity="0.12"/><path d="M270.86 293.56 q2 1.3 4 0" fill="none" stroke="#a8bbc1" stroke-width="0.7" opacity="0.12"/><path d="M281.56 286.84 q2 1.3 4 0" fill="none" stroke="#a8bbc1" stroke-width="0.7" opacity="0.12"/><path d="M281.56 295.84 q2 1.3 4 0" fill="none" stroke="#a8bbc1" stroke-width="0.7" opacity="0.12"/><path d="M292.26 285.19 q2 1.3 4 0" fill="none" stroke="#a8bbc1" stroke-width="0.7" opacity="0.12"/><path d="M292.26 294.19 q2 1.3 4 0" fill="none" stroke="#a8bbc1" stroke-width="0.7" opacity="0.12"/><path d="M302.96 287.58 q2 1.3 4 0" fill="none" stroke="#a8bbc1" stroke-width="0.7" opacity="0.12"/><path d="M302.96 296.58 q2 1.3 4 0" fill="none" stroke="#a8bbc1" stroke-width="0.7" opacity="0.12"/><g data-part="shine" opacity="0.28"><path d="M155.6 242 C157.5 241.4 163 239.6 166.6 238.4 C170.2 237.3 173.7 235.8 177.3 235.1 C180.9 234.5 184.4 234.6 187.9 234.5 C191.5 234.5 195.2 234.7 198.8 234.9 C202.4 235.2 206.1 235.5 209.7 235.9 C213.4 236.3 217 236.8 220.7 237.4 C224.3 237.9 227.9 238.6 231.6 239.3 C235.3 240 238.9 240.8 242.6 241.7 C246.2 242.5 249.9 243.5 253.5 244.4 C257.2 245.4 260.9 246.4 264.5 247.4 C268.2 248.4 271.9 249.5 275.6 250.6 C279.2 251.7 282.9 252.8 286.6 253.9 C290.2 255 293.9 256.1 297.6 257.1 C301.3 258.2 306.8 259.8 308.6 260.3 L309.1 258.6 C307.3 258 301.8 256.4 298.2 255.2 C294.5 254.1 290.9 252.9 287.2 251.8 C283.6 250.6 279.9 249.5 276.2 248.3 C272.6 247.2 268.9 246 265.3 244.9 C261.6 243.8 257.9 242.8 254.3 241.7 C250.6 240.7 246.9 239.7 243.3 238.8 C239.6 237.9 235.9 237 232.2 236.2 C228.6 235.4 224.9 234.7 221.2 234.1 C217.5 233.4 213.8 232.9 210.1 232.4 C206.5 231.9 202.8 231.5 199.1 231.2 C195.4 230.9 191.7 230.7 187.9 230.6 C184.2 230.6 180.4 230.5 176.6 231.1 C172.8 231.7 169 233.2 165.3 234.3 C161.6 235.4 156.1 237.1 154.3 237.7Z" fill="url(#watercolor-mackerel-motion-gloss)" opacity="0.8"/><path d="M151 289.3 A65 12 -2 1 0 281 284.7 A65 12 -2 1 0 151 289.3Z" fill="url(#watercolor-mackerel-motion-gloss)" opacity="0.86"/></g></g></g><g data-part="gill"><path d="M132 243 Q154 254 151 277 Q153 294 137 307" fill="none" stroke="#1b4353" stroke-width="1.6" opacity="0.82"/><path d="M131 249 Q145 260 142 281 Q145 292 134 299" fill="none" stroke="#f7faf9" stroke-width="1.6" opacity="0.8"/><path d="M137 259 Q155 275 138 303 Q163 292 151 270Z" fill="#a8bbc1" opacity="0.18"/><path d="M119.3 282.7 A11 16 -14 1 0 140.7 277.3 A11 16 -14 1 0 119.3 282.7Z" fill="url(#watercolor-mackerel-motion-gloss)" opacity="0.22"/></g><g data-part="fin"><path d="M148 279 Q169 280 194 303 Q170 299 148 286Z" fill="url(#watercolor-mackerel-motion-g-fin-soft)" stroke="#547279" stroke-width="1.6" stroke-opacity="0.32"/><path d="M151 282 Q170 285 189 300" fill="none" stroke="#547279" stroke-width="0.7" opacity="0.52"/><path d="M151 285 Q171 291 183 297" fill="none" stroke="#547279" stroke-width="0.7" opacity="0.52"/><path d="M152 280 Q174 286 191 301" fill="none" stroke="#aebdb9" stroke-width="0.7" opacity="0.65"/></g><g data-part="eye"><path d="M102.7 265 A7.3 7.3 0 1 0 117.3 265 A7.3 7.3 0 1 0 102.7 265Z" fill="#c5d2ca" stroke="#3d4f54" stroke-width="1.6" stroke-opacity="0.32"/><path d="M104.8 265 A5.2 5.2 0 1 0 115.2 265 A5.2 5.2 0 1 0 104.8 265Z" fill="#ebeedf"/><path d="M105.6 265.3 A3.9 3.9 0 1 0 113.4 265.3 A3.9 3.9 0 1 0 105.6 265.3Z" fill="#3d4f54"/><path d="M107 263.8 A1.3 1.3 0 1 0 109.5 263.8 A1.3 1.3 0 1 0 107 263.8Z" fill="#fffdf9" opacity="1"/></g><path d="M79 276 Q91 279 107 277 Q114 276 118 280" fill="none" stroke="#1b4353" stroke-width="1.6" opacity="0.9"/><path d="M87 283 Q100 289 117 287" fill="none" stroke="#f7faf9" stroke-width="0.7" opacity="0.78"/><path d="M94.8 265.3 A1.2 0.8 -15 1 0 97.2 264.7 A1.2 0.8 -15 1 0 94.8 265.3Z" fill="#1b4353" opacity="0.62"/></g></svg>
